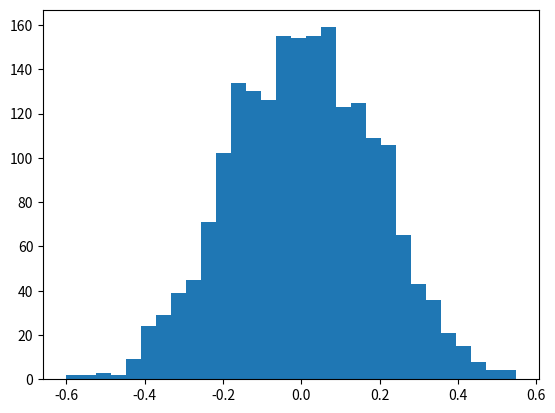

The matplotlib source for this figure:

import numpy as np
import matplotlib.pyplot as plt

##

for i in range(20):
  print(np.random.logistic(size=1).round(3))

##

for i in range(20):
    x = np.random.normal(size=1)
    if x < 0: 
        print(x)
    else:
        print("positive")

##

x = np.array(np.random.normal(size=10),dtype="float")
np.where(x<0,"neg","pos")

##

niter = 2000
N = 30
res = np.empty(niter,dtype="float")*np.nan
for i in range(niter):
  x = np.random.normal(size=N)
  y = np.random.normal(size=N)
  res[i] = np.corrcoef(x,y)[0,1]

np.median(res)
plt.hist(res,bins=30)
plt.show()

np.quantile(res, q=[0.025, 0.975])

## 

def describe_sign(x):
    if x < 0:
       return "negative"
    elif x == 0:
       return "zero"
    else:
       return "positive"

describe_sign(1.5)
describe_sign(0)
describe_sign(-1.5)

## 

def simulate_correlations(N, n_sim):
    res = np.empty(n_sim)*np.nan
    for i in range(n_sim):
          x = np.random.normal(size=N)
          y = np.random.normal(size=N)
          res[i] = np.corrcoef(x,y)[0,1]
    return res

## 

def simulate_correlations(N, n_sim, r):
  res = np.empty(n_sim)*np.nan
  for i in range(n_sim):
    X = np.random.multivariate_normal(mean=[0,0],cov=[[1,r],[r,1]],size=N)
    res[i] = np.corrcoef(X[:,0],X[:,1])[0,1]
  return res

##

scores = np.random.normal(size=20)
conditions = [scores < -1, (scores > -1) & (scores < 1), scores > 1]
labels = ["low", "average", "high"]
np.select(conditions, labels, default="")

# alternative with list comprehension
['low' if x < -1 else 'high' if x > 1 else 'average' for x in scores] 


